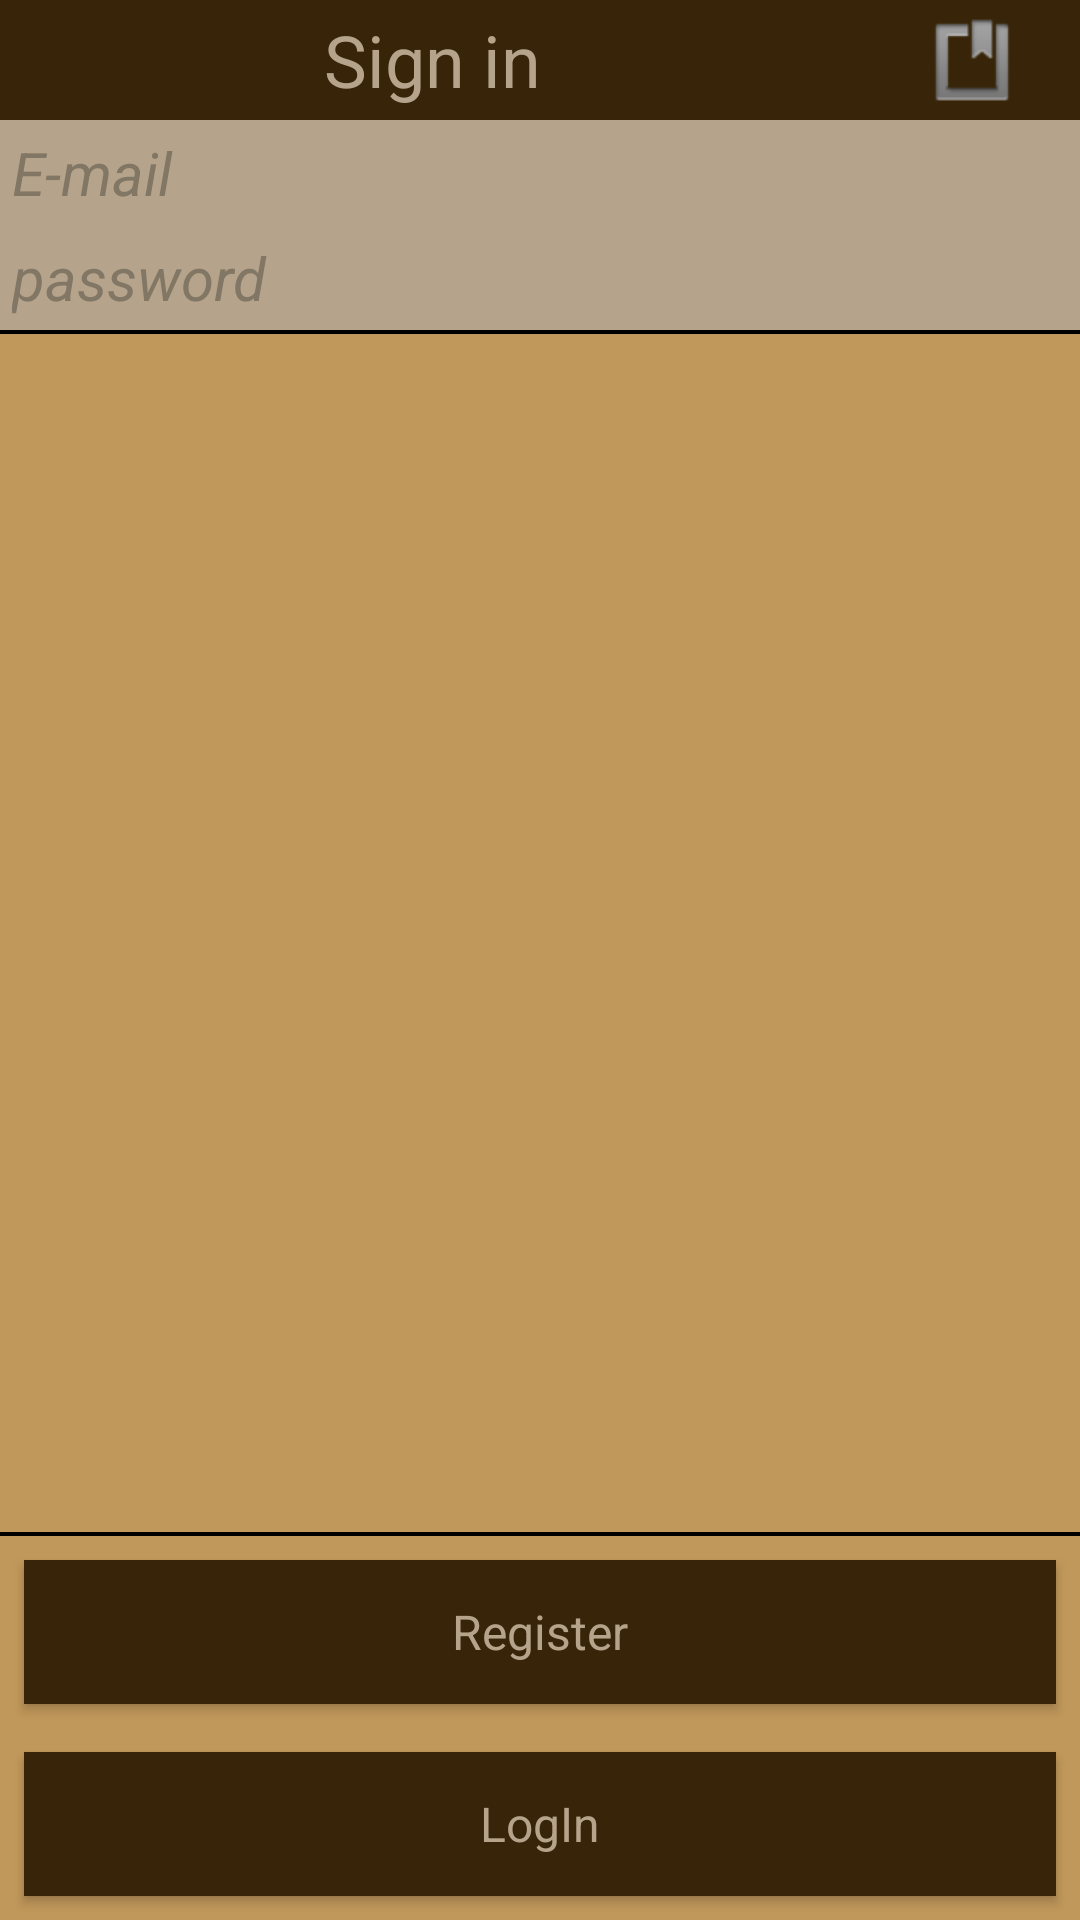

Reconstruct the res/layout file that produces this screen, plus the resources it refers to.
<!-- AndroidManifest.xml: application theme AppTheme -->
<!-- res/layout/pages_sign_in.xml -->
<?xml version="1.0" encoding="utf-8"?>
<LinearLayout xmlns:android="http://schemas.android.com/apk/res/android"
    android:layout_width="match_parent"
    android:layout_height="match_parent"
    android:orientation="vertical"

    >

<LinearLayout
    android:layout_width="match_parent"
    android:layout_height="wrap_content"
    android:orientation="horizontal"
    >

    <TextView

        android:layout_width="0dp"
        android:layout_height="40dp"
        android:background="@color/colorPrimaryDark"
        android:gravity="center"
        android:text="Sign in"

        android:layout_weight="4"


        android:textAppearance="@style/TextAppearance.AppCompat.Body2"
        android:textColor="@color/colorAccent"
        android:textSize="24sp" />

    <ImageButton
        android:layout_width="0dp"
        android:layout_height="40dp"
        android:src="@android:drawable/ic_input_get"
        android:background="@color/colorPrimaryDark"
android:id="@+id/library_details"
        android:layout_weight="1"
        />

</LinearLayout>

    <EditText


        android:textCursorDrawable="@color/darkrgraybrown"


        android:id="@+id/email"

        style="@style/Widget.AppCompat.EditText"

        android:layout_width="match_parent"
        android:layout_height="wrap_content"
        android:background="@color/colorAccent"
        android:hint="E-mail"
        android:inputType="textWebEmailAddress"

        android:padding="4dp"
        android:textAppearance="@style/TextAppearance.AppCompat.Widget.ActionMode.Subtitle"

        android:textColor="@color/darkrgraybrown"

        android:textColorHint="@color/graybrown"

        android:textSize="20dp"
        android:textStyle="italic" />

    <EditText

        android:textCursorDrawable="@color/darkrgraybrown"


        android:id="@+id/password"

        android:layout_width="match_parent"
        android:layout_height="wrap_content"
        android:background="@color/colorAccent"
        android:hint="password"

        android:inputType="textVisiblePassword"

        android:padding="4dp"


        android:textColor="@color/darkrgraybrown"

        android:textColorHighlight="@android:color/holo_red_light"
        android:textColorHint="@color/graybrown"
        android:textSize="20dp"


        android:textStyle="italic"

        />

    <View
        android:layout_width="match_parent"
        android:layout_height="1.28dp"
        android:background="@android:color/black"></View>

    <LinearLayout
        android:layout_width="match_parent"
        android:layout_height="match_parent"

        android:background="@color/colorPrimary"
        android:gravity="center|bottom"
        android:orientation="vertical">

        <View
            android:layout_width="match_parent"
            android:layout_height="1.28dp"
            android:background="@android:color/black"></View>

        <Button


            android:id="@+id/register"

            android:layout_width="match_parent"

            android:layout_height="wrap_content"
            android:layout_margin="8dp"
            android:background="@color/colorPrimaryDark"

            android:gravity="center"
            android:text="Register"

            android:textAllCaps="false"

            android:textAppearance="@style/TextAppearance.AppCompat.Widget.ActionMode.Subtitle"
            android:textColor="@color/colorAccent"
            android:typeface="serif"

            />

        <Button

            android:id="@+id/Sc"


            android:layout_width="match_parent"

            android:layout_height="wrap_content"
            android:gravity="center"

            android:text="Save Changes"
            android:textAllCaps="false"
            android:textAppearance="@style/TextAppearance.AppCompat.Widget.ActionMode.Subtitle"
            android:textColor="@android:color/black"
            android:typeface="serif"
            android:visibility="gone" />

        <Button

            android:id="@+id/login"


            android:layout_width="match_parent"

            android:layout_height="wrap_content"
            android:layout_margin="8dp"


            android:background="@color/colorPrimaryDark"


            android:gravity="center"
            android:text="LogIn"
            android:textAllCaps="false"
            android:textAppearance="@style/TextAppearance.AppCompat.Widget.ActionMode.Subtitle"

            android:textColor="@color/colorAccent"

            android:typeface="serif" />

    </LinearLayout>


</LinearLayout>
<!-- resources referenced by this layout -->
<resources>
  <color name="colorAccent">#B5A48B</color>
  <color name="colorPrimary">#C1985B</color>
  <color name="colorPrimaryDark">#382509</color>
  <color name="darkrgraybrown">#363129</color>
  <color name="graybrown">#827664</color>
  <style name="AppTheme" parent="Theme.AppCompat.DayNight.NoActionBar">
          
  
          <item name="colorPrimary">@color/colorPrimary</item>
          <item name="colorPrimaryDark">@color/colorPrimaryDark</item>
          <item name="colorAccent">@color/colorAccent</item>
          <item name="fontFamily">@font/abril_fatface</item>
          <item name="radioButtonStyle">@style/RadioButtons</item>
  
  
      </style>
  <style name="RadioButtons" parent="android:Widget.CompoundButton.RadioButton">
  
          <item name="android:buttonTint" tools:ignore="NewApi">@color/darkrgraybrown</item>
          <item name="android:textColor">@color/colorPrimaryDark</item>
  
  
  
      </style>
</resources>
